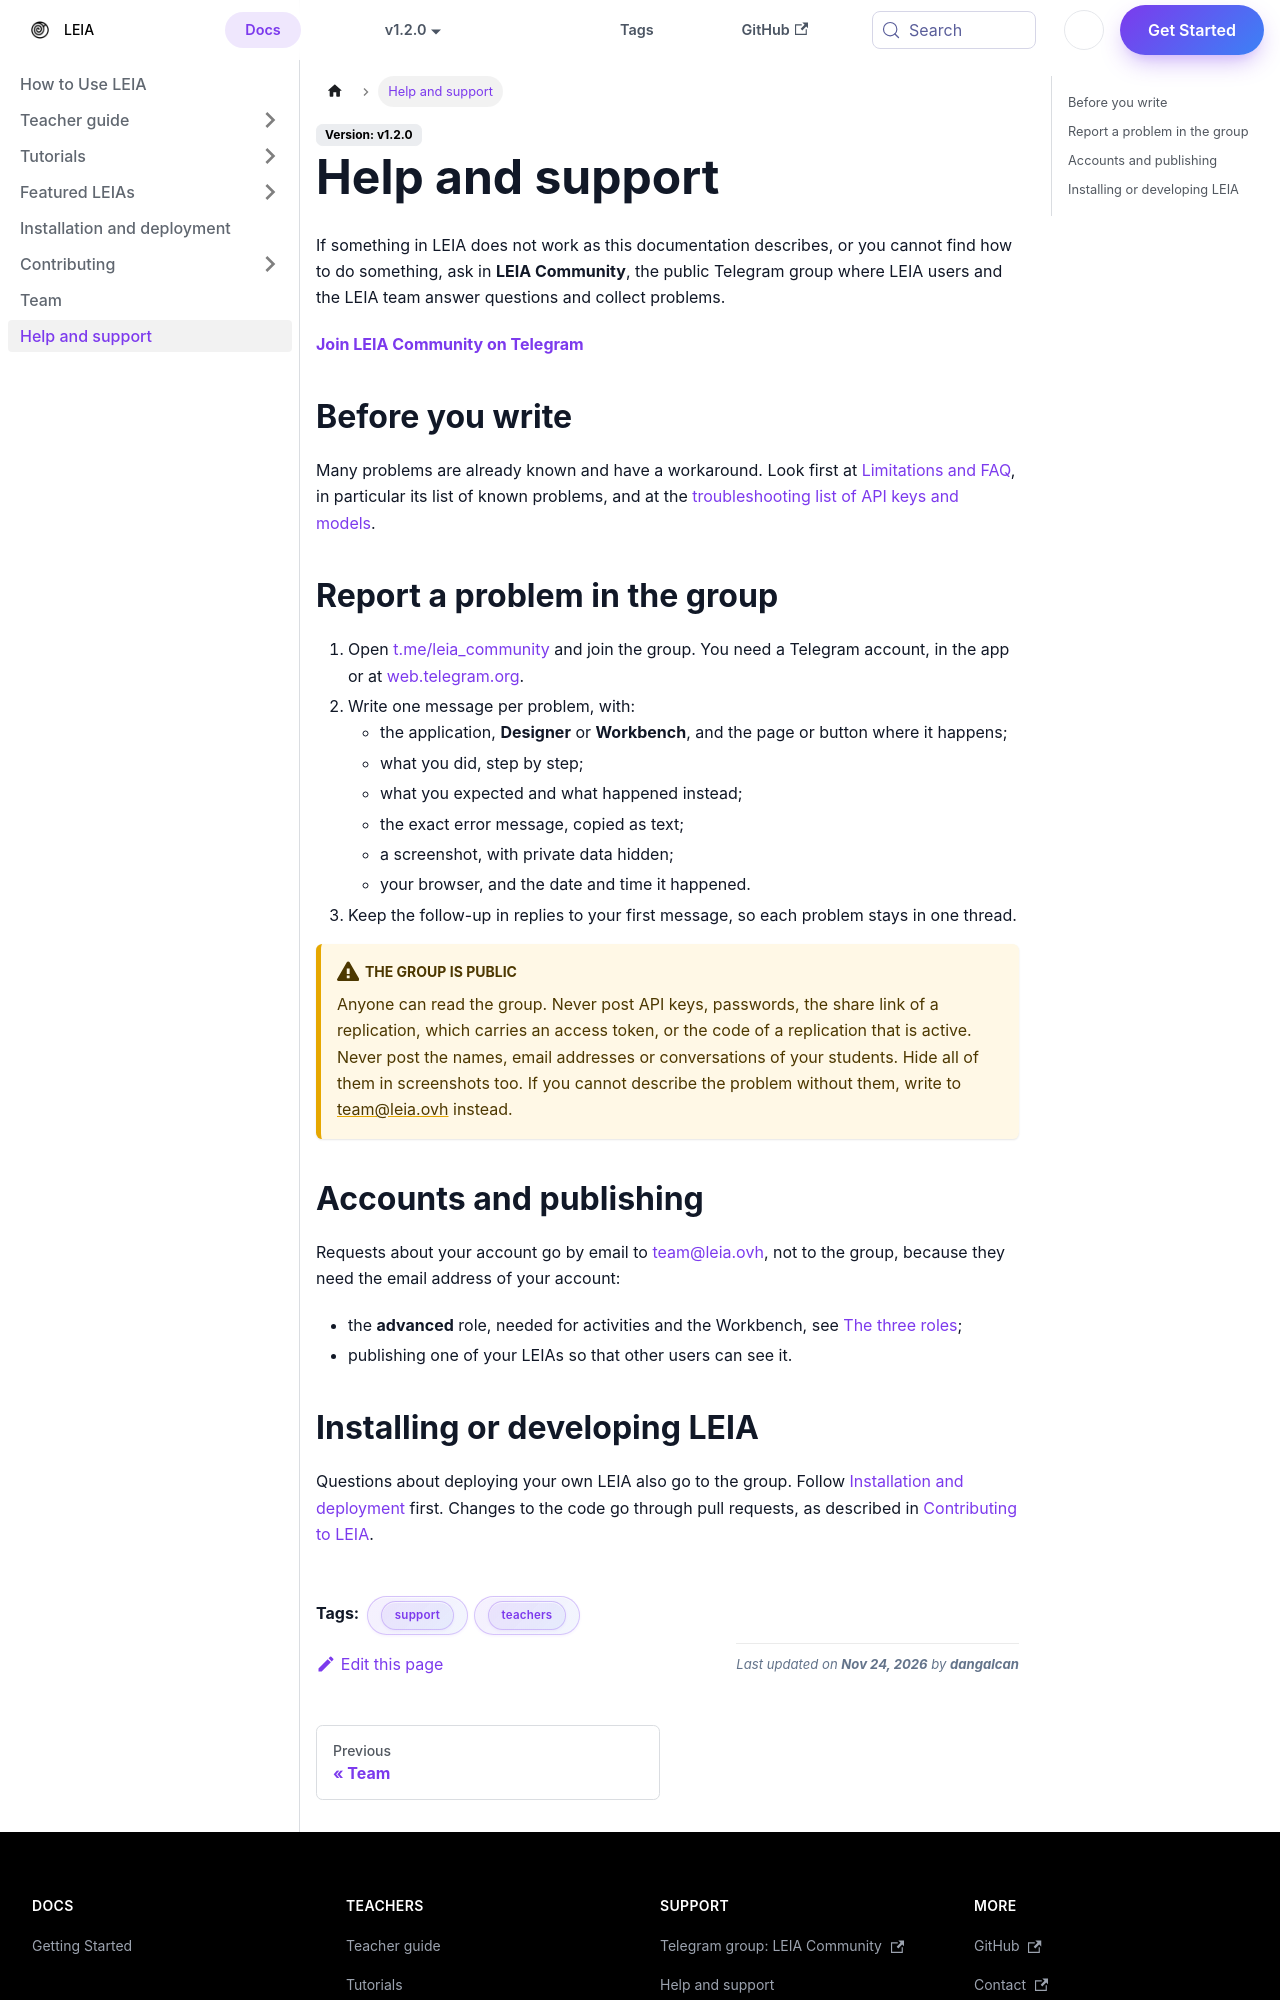

repository: leia-org/web · page: docs/support/index.html · generator: docusaurus

---
sidebar_position: 8
tags:
  - support
  - teachers
keywords:
  - LEIA
  - support
  - help
  - Telegram
  - LEIA Community
  - bug report
authors:
  - name: Dangalcan
    url: https://github.com/Dangalcan
    image_url: https://github.com/Dangalcan.png
---

# Help and support

If something in LEIA does not work as this documentation describes, or you cannot find how to do something, ask in **LEIA Community**, the public Telegram group where LEIA users and the LEIA team answer questions and collect problems.

**[Join LEIA Community on Telegram](https://t.me/leia_community)**

## Before you write

Many problems are already known and have a workaround. Look first at [Limitations and FAQ](teachers/faq.md), in particular its list of known problems, and at the [troubleshooting list of API keys and models](teachers/api-keys.md#troubleshooting).

## Report a problem in the group

1. Open [t.me/leia_community](https://t.me/leia_community) and join the group. You need a Telegram account, in the app or at [web.telegram.org](https://web.telegram.org).
2. Write one message per problem, with:
   - the application, **Designer** or **Workbench**, and the page or button where it happens;
   - what you did, step by step;
   - what you expected and what happened instead;
   - the exact error message, copied as text;
   - a screenshot, with private data hidden;
   - your browser, and the date and time it happened.
3. Keep the follow-up in replies to your first message, so each problem stays in one thread.

:::warning The group is public
Anyone can read the group. Never post API keys, passwords, the share link of a replication, which carries an access token, or the code of a replication that is active. Never post the names, email addresses or conversations of your students. Hide all of them in screenshots too. If you cannot describe the problem without them, write to [team@leia.ovh](mailto:team@leia.ovh) instead.
:::

## Accounts and publishing

Requests about your account go by email to [team@leia.ovh](mailto:team@leia.ovh), not to the group, because they need the email address of your account:

- the **advanced** role, needed for activities and the Workbench, see [The three roles](teachers/accounts-and-roles.md#the-three-roles);
- publishing one of your LEIAs so that other users can see it.
